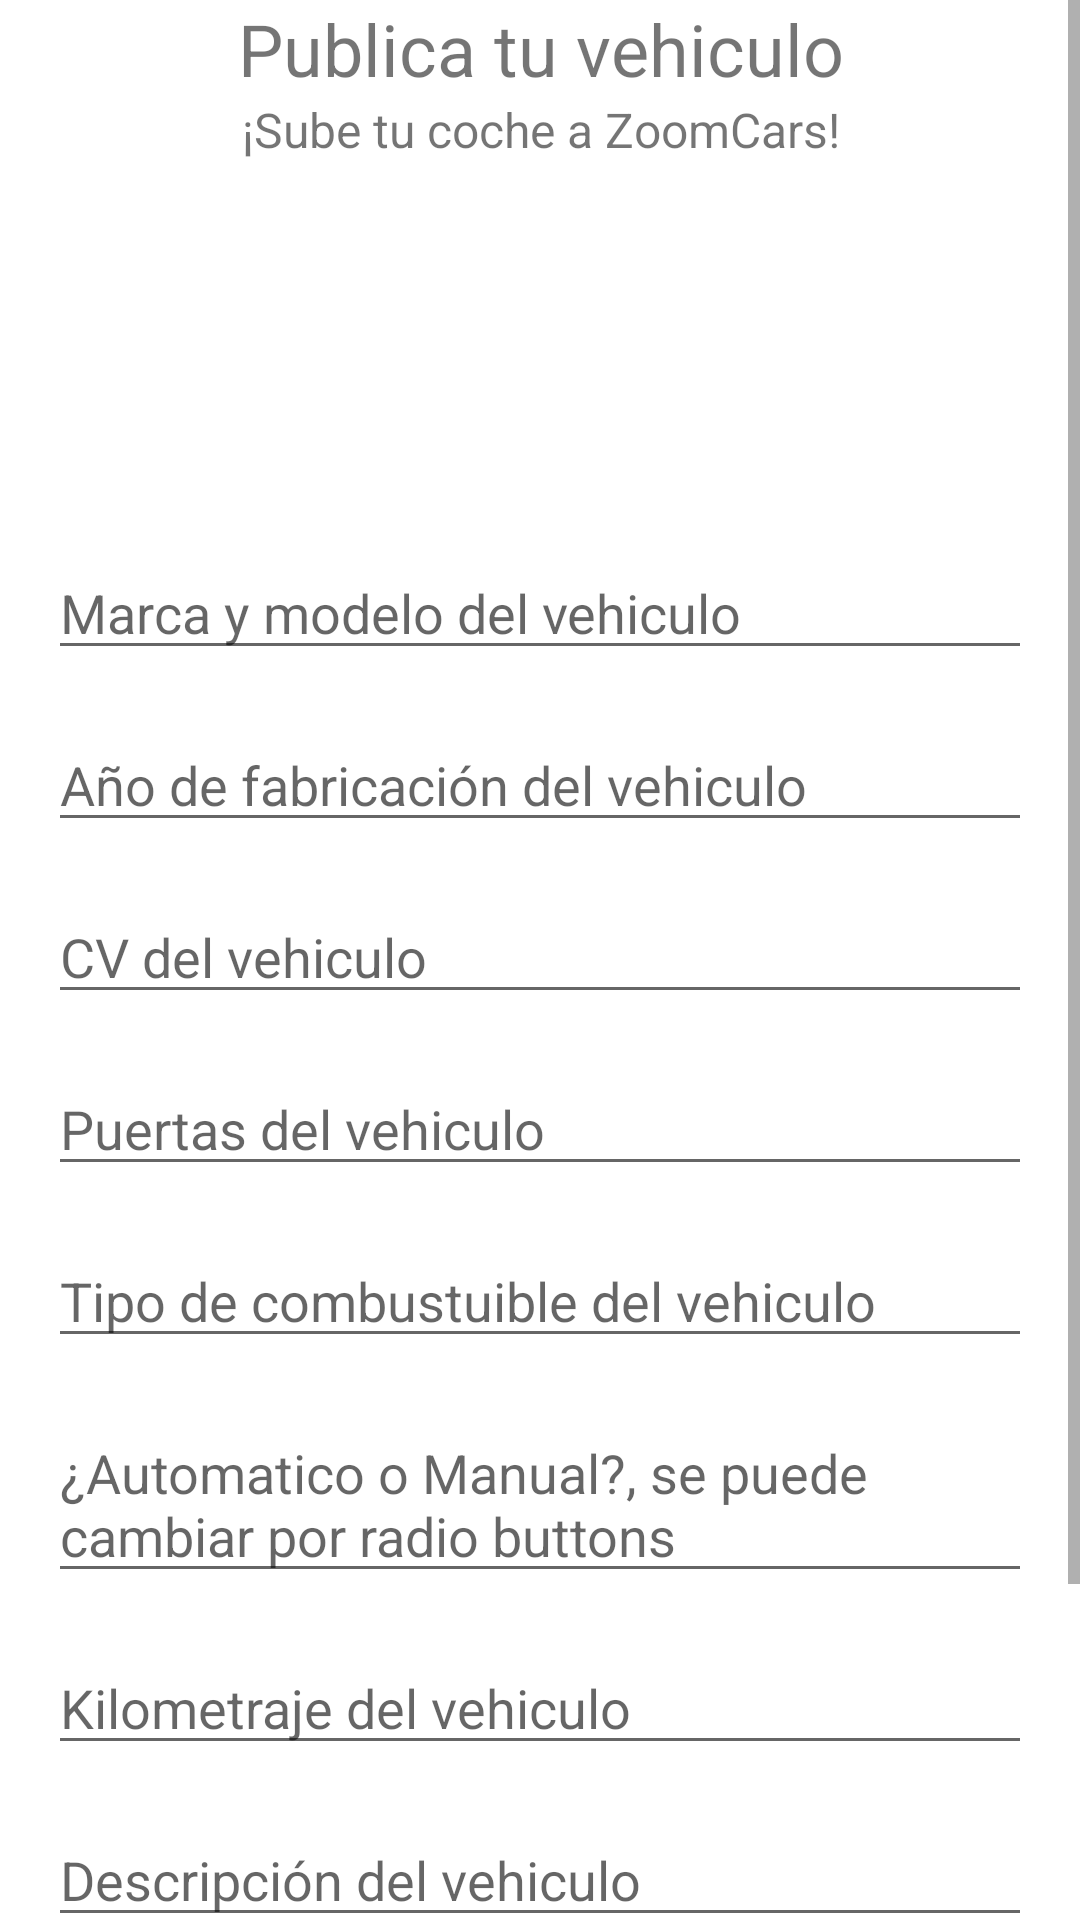

Write the Android layout XML for this screen, with the resource values it uses.
<!-- AndroidManifest.xml: application theme Theme.ZoomCars -->
<!-- res/layout/fragment_aniadir_vh.xml -->
<?xml version="1.0" encoding="utf-8"?>
<FrameLayout xmlns:android="http://schemas.android.com/apk/res/android"
    xmlns:tools="http://schemas.android.com/tools"
    android:layout_width="match_parent"
    android:layout_height="match_parent"
    tools:context=".fragments.AñadirVhFragment">

    <ScrollView
        android:layout_width="match_parent"
        android:layout_height="wrap_content" >


        <LinearLayout
            android:layout_width="match_parent"
            android:layout_height="match_parent"
            android:orientation="vertical">

        <LinearLayout
            android:id="@+id/llBanner"
            android:layout_width="match_parent"
            android:layout_height="150dp"
            android:orientation="vertical">

            

            <TextView
                android:id="@+id/tvCocheAñadirVH"
                android:layout_width="match_parent"
                android:layout_height="wrap_content"
                android:gravity="center"
                android:text="Publica tu vehiculo"
                android:textSize="24sp" />

            <TextView
                android:id="@+id/etInfoVH"
                android:layout_width="match_parent"
                android:layout_height="wrap_content"
                android:gravity="center"
                android:text="¡Sube tu coche a ZoomCars!"
                android:textSize="16sp" />

        </LinearLayout>

        <LinearLayout
            android:id="@+id/llContainerEvent"
            android:layout_width="match_parent"
            android:layout_height="wrap_content"
            android:orientation="vertical"
            android:padding="16dp">

            <EditText
                android:id="@+id/etMarcaMVH"
                android:layout_width="match_parent"
                android:layout_height="wrap_content"
                android:layout_marginTop="16dp"
                android:hint="Marca y modelo del vehiculo" />

            <EditText
                android:id="@+id/etAñoVH"
                android:layout_width="match_parent"
                android:layout_height="wrap_content"
                android:layout_gravity="center_horizontal"
                android:layout_marginTop="16dp"
                android:hint="Año de fabricación del vehiculo" />

            <EditText
                android:id="@+id/etCvVH"
                android:layout_width="match_parent"
                android:layout_height="wrap_content"
                android:layout_gravity="center_horizontal"
                android:layout_marginTop="16dp"
                android:hint="CV del vehiculo" />

            <EditText
                android:id="@+id/etPuertasVH"
                android:layout_width="match_parent"
                android:layout_height="wrap_content"
                android:layout_gravity="center_horizontal"
                android:layout_marginTop="16dp"
                android:hint="Puertas del vehiculo" />

            <EditText
                android:id="@+id/etCombustibleVH"
                android:layout_width="match_parent"
                android:layout_height="wrap_content"
                android:layout_gravity="center_horizontal"
                android:layout_marginTop="16dp"
                android:hint="Tipo de combustuible del vehiculo" />

            <EditText
                android:id="@+id/etCambioVH"
                android:layout_width="match_parent"
                android:layout_height="wrap_content"
                android:layout_gravity="center_horizontal"
                android:layout_marginTop="16dp"
                android:hint="¿Automatico o Manual?, se puede cambiar por radio buttons" />

            <EditText
                android:id="@+id/etKmVH"
                android:layout_width="match_parent"
                android:layout_height="wrap_content"
                android:layout_gravity="center_horizontal"
                android:layout_marginTop="16dp"
                android:hint="Kilometraje del vehiculo" />


            <EditText
                android:id="@+id/etDescripcionVH"
                android:layout_width="match_parent"
                android:layout_height="wrap_content"
                android:layout_gravity="center_horizontal"
                android:layout_marginTop="16dp"
                android:hint="Descripción del vehiculo" />




            <LinearLayout
                android:id="@+id/llFoto"
                android:layout_width="match_parent"
                android:layout_height="wrap_content"
                android:orientation="vertical">

                <ImageView
                    android:id="@+id/ibAdjuntarFoto"
                    android:layout_width="50dp"
                    android:layout_height="50dp"
                    android:layout_gravity="center_horizontal"
                     />
                

                <ImageView
                    android:id="@+id/ivFotoCoche"
                    android:layout_width="match_parent"
                    android:layout_height="wrap_content"
                    android:adjustViewBounds="true" />

            </LinearLayout>

            <Button
                android:id="@+id/btnPostCoche"
                android:layout_width="match_parent"
                android:layout_height="wrap_content"
                android:layout_marginTop="16dp"
                android:text="Publicar Evento"
                android:textColor="@color/white" />

            </LinearLayout>

        </LinearLayout>

    </ScrollView>

</FrameLayout>
<!-- resources referenced by this layout -->
<resources>
  <style name="Theme.ZoomCars" parent="Theme.MaterialComponents.DayNight.DarkActionBar">
          
          <item name="colorPrimary">@color/purple_500</item>
          <item name="colorPrimaryVariant">@color/purple_700</item>
          <item name="colorOnPrimary">@color/white</item>
          
          <item name="colorSecondary">@color/teal_200</item>
          <item name="colorSecondaryVariant">@color/teal_700</item>
          <item name="colorOnSecondary">@color/black</item>
          
          <item name="android:statusBarColor" tools:targetApi="l">?attr/colorPrimaryVariant</item>
          
  
          
  
      </style>
  <!-- not gathered from this repository: default colours our renderer supplied (Android Studio template values) -->
  <color name="purple_500">#FF6200EE</color>
  <color name="purple_700">#FF3700B3</color>
  <color name="teal_200">#FF03DAC5</color>
  <color name="teal_700">#FF018786</color>
  <color name="black">#FF000000</color>
  <color name="white">#FFFFFFFF</color>
</resources>
